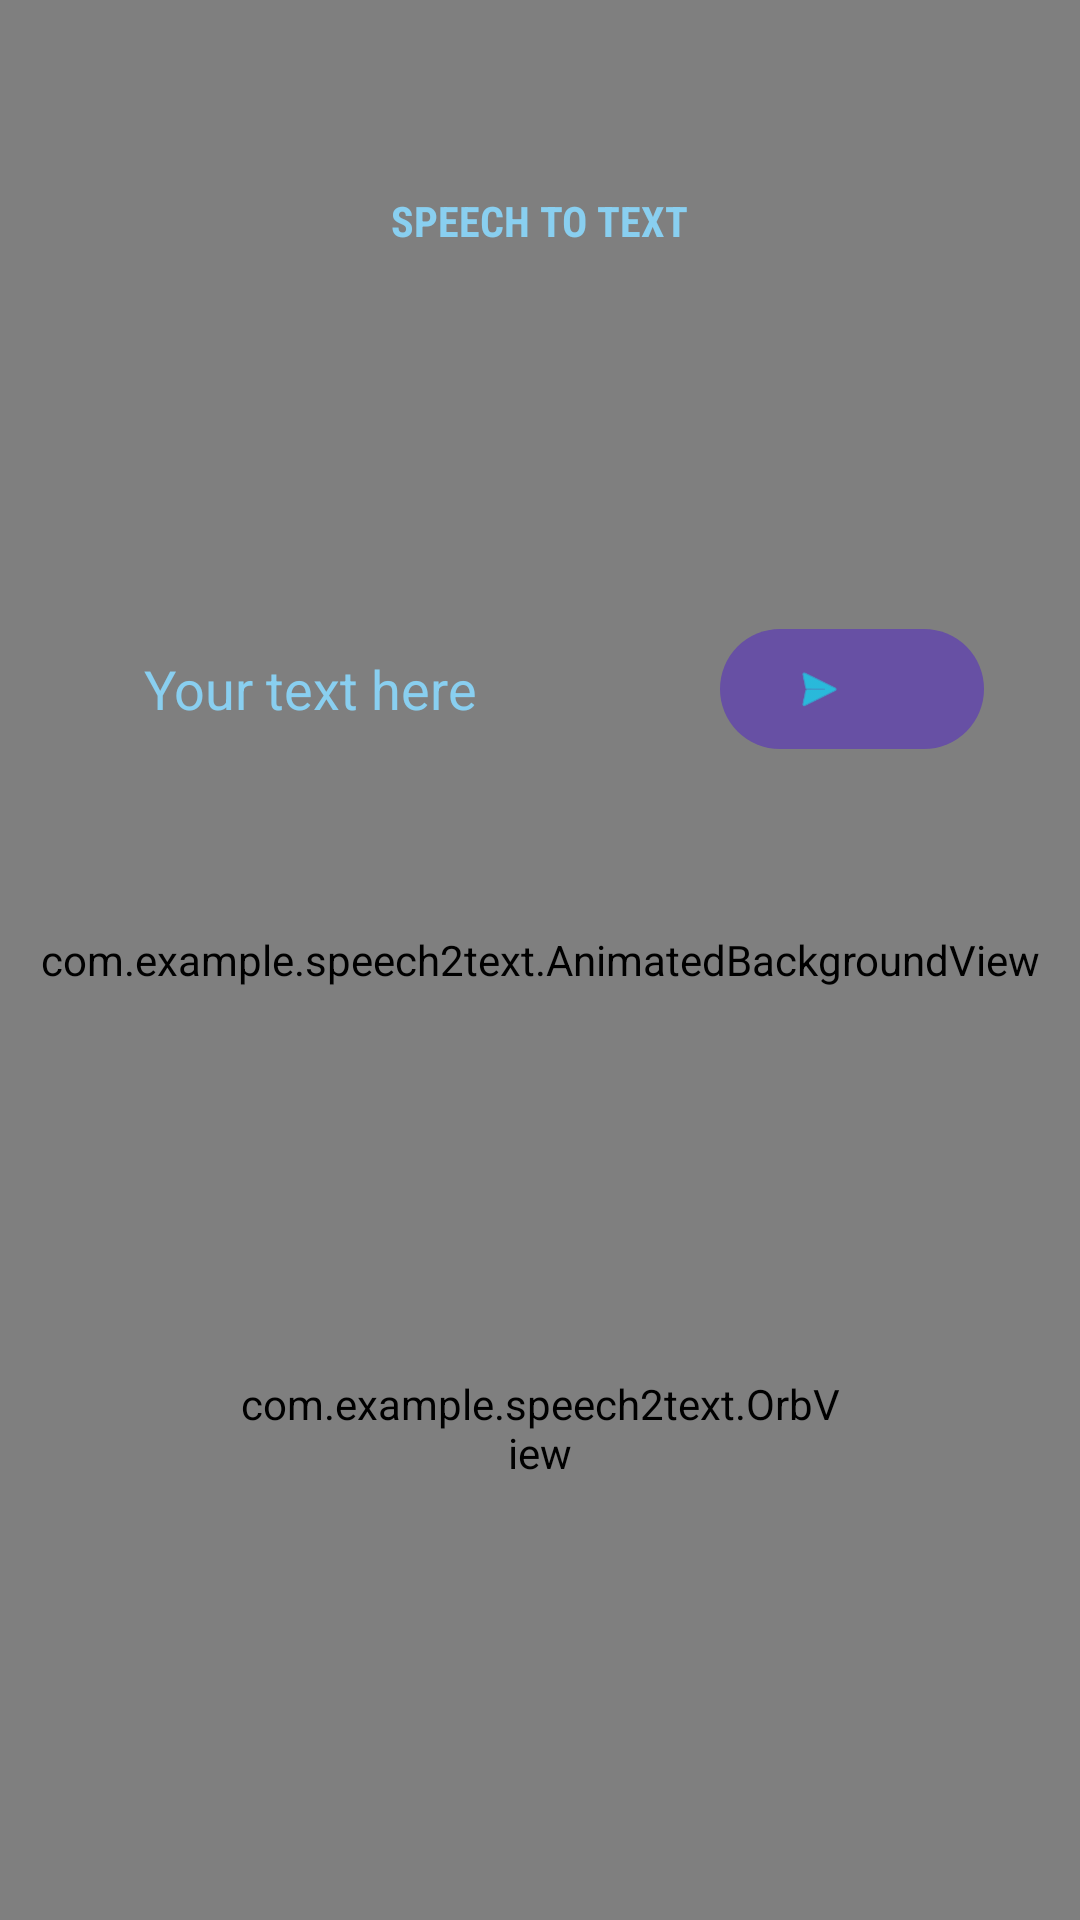

Layout XML and referenced resources for this Android screen:
<!-- AndroidManifest.xml: application theme Theme.Speech2text -->
<!-- res/layout/activity_main.xml -->
<?xml version="1.0" encoding="utf-8"?>
<androidx.constraintlayout.widget.ConstraintLayout xmlns:android="http://schemas.android.com/apk/res/android"
    xmlns:app="http://schemas.android.com/apk/res-auto"
    xmlns:tools="http://schemas.android.com/tools"
    android:layout_width="match_parent"
    android:layout_height="match_parent"
    tools:context=".MainActivity">

    <com.example.speech2text.AnimatedBackgroundView
        android:layout_width="0dp"
        android:layout_height="0dp"
        app:layout_constraintBottom_toBottomOf="parent"
        app:layout_constraintEnd_toEndOf="parent"
        app:layout_constraintStart_toStartOf="parent"
        app:layout_constraintTop_toTopOf="parent" />

    <TextView
        android:id="@+id/textView2"
        android:layout_width="wrap_content"
        android:layout_height="wrap_content"
        android:layout_marginTop="64dp"
        android:fontFamily="sans-serif-condensed"
        android:text="@string/speech_to_text"
        android:textColor="@color/jarvis_light_blue"
        android.textSize="28sp"
        android:textStyle="bold"
        app:layout_constraintEnd_toEndOf="parent"
        app:layout_constraintStart_toStartOf="parent"
        app:layout_constraintTop_toTopOf="parent" />

    <EditText
        android:id="@+id/editText"
        android:layout_width="0dp"
        android:layout_height="wrap_content"
        android:layout_marginStart="32dp"
        android:layout_marginEnd="16dp"
        android:autofillHints="text"
        android:background="@android:color/transparent"
        android:hint="@string/edit_text_hint"
        android:inputType="text"
        android:padding="16dp"
        android:textColor="@color/jarvis_transparent_white"
        android:textColorHint="@color/jarvis_light_blue"
        android:textSize="18sp"
        app:layout_constraintBottom_toTopOf="@+id/orbView"
        app:layout_constraintEnd_toStartOf="@+id/sendButton"
        app:layout_constraintStart_toStartOf="parent"
        app:layout_constraintTop_toBottomOf="@+id/textView2" />

    <com.google.android.material.button.MaterialButton
        android:id="@+id/sendButton"
        style="@style/Widget.App.Button.OutlinedButton.IconOnly"
        android:layout_width="wrap_content"
        android:layout_height="wrap_content"
        android:layout_marginEnd="32dp"
        android:onClick="sendText"
        app:icon="@android:drawable/ic_menu_send"
        app:iconTint="@color/jarvis_cyan_glow"
        app:layout_constraintBottom_toBottomOf="@+id/editText"
        app:layout_constraintEnd_toEndOf="parent"
        app:layout_constraintTop_toTopOf="@+id/editText"
        app:rippleColor="@color/jarvis_cyan_glow" />

    <com.example.speech2text.OrbView
        android:id="@+id/orbView"
        android:layout_width="200dp"
        android:layout_height="200dp"
        android:layout_marginBottom="64dp"
        app:layout_constraintBottom_toBottomOf="parent"
        app:layout_constraintEnd_toEndOf="parent"
        app:layout_constraintStart_toStartOf="parent" />

</androidx.constraintlayout.widget.ConstraintLayout>
<!-- resources referenced by this layout -->
<resources>
  <color name="jarvis_cyan_glow">#00FFFF</color>
  <color name="jarvis_light_blue">#89CFF0</color>
  <color name="jarvis_transparent_white">#B3FFFFFF</color>
  <string name="edit_text_hint">Your text here</string>
  <string name="speech_to_text">SPEECH TO TEXT</string>
  <style name="Theme.Speech2text" parent="Base.Theme.Speech2text" />
  <style name="Base.Theme.Speech2text" parent="Theme.Material3.DayNight.NoActionBar">
          
          
      </style>
</resources>
